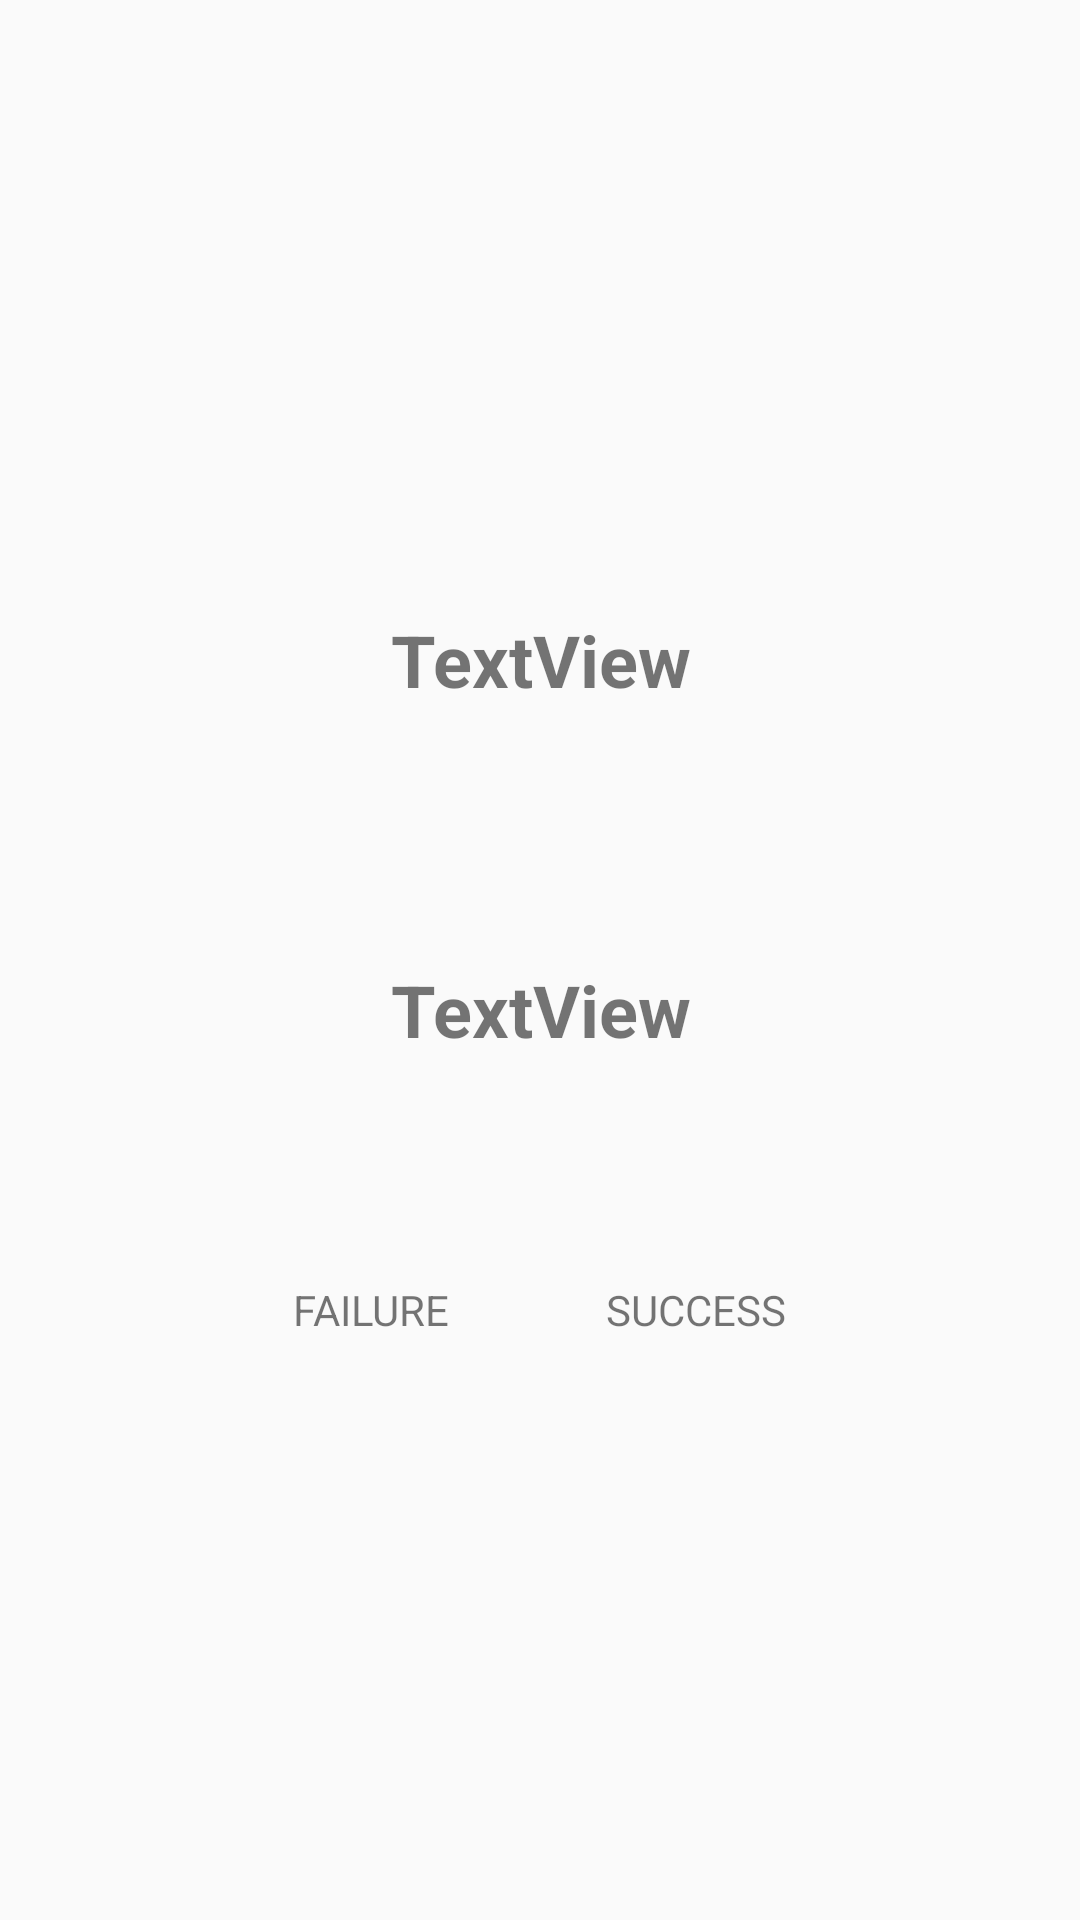

Here is an Android app screen rendered from its layout file. Give the layout XML and the strings, colors and styles it references.
<!-- AndroidManifest.xml: activity theme AppTheme.NoActionBar -->
<!-- res/layout/activity_card_test.xml -->
<?xml version="1.0" encoding="utf-8"?>
<LinearLayout xmlns:android="http://schemas.android.com/apk/res/android"
    xmlns:app="http://schemas.android.com/apk/res-auto"
    android:layout_width="wrap_content"
    android:layout_height="match_parent"
    android:layout_gravity="center"
    android:layout_margin="10dp"
    android:gravity="center"
    android:orientation="vertical">

    <TextView
        android:id="@+id/transTV"
        android:layout_width="match_parent"
        android:layout_height="wrap_content"
        android:layout_gravity="center"
        android:layout_marginBottom="15dp"
        android:layout_marginLeft="15dp"
        android:layout_marginRight="15dp"
        android:layout_marginTop="10dp"
        android:layout_weight="0"
        android:gravity="center"
        android:text="TextView"
        android:textAlignment="center"
        android:textSize="24sp"
        android:textStyle="bold" />

    <TextView
        android:id="@+id/card"
        android:layout_width="match_parent"
        android:layout_height="wrap_content"
        android:layout_gravity="center"
        android:layout_marginBottom="15dp"
        android:layout_marginLeft="15dp"
        android:layout_marginRight="15dp"
        android:layout_marginTop="10dp"
        android:layout_weight="0"
        android:background="@color/colorWhite"
        android:gravity="center"
        android:minHeight="151dp"
        android:padding="8dp"
        android:text="TextView"
        android:textAlignment="center"
        android:textSize="24sp"
        android:textStyle="bold" />

    <LinearLayout
        android:layout_width="match_parent"
        android:layout_height="wrap_content"
        android:layout_marginEnd="50dp"
        android:layout_marginStart="50dp"
        android:layout_weight="0"
        android:orientation="horizontal">

        <ImageView
            android:id="@+id/imageView"
            android:layout_width="wrap_content"
            android:layout_height="wrap_content"
            android:layout_weight="1"
            app:srcCompat="@drawable/chevron_double_left" />

        <TextView
            android:layout_width="wrap_content"
            android:layout_height="wrap_content"
            android:layout_gravity="center_vertical"
            android:layout_weight="1"
            android:gravity="center_vertical|center_horizontal"
            android:text="FAILURE" />

        <TextView
            android:layout_width="wrap_content"
            android:layout_height="wrap_content"
            android:layout_gravity="center_vertical"
            android:layout_marginLeft="20dp"
            android:layout_weight="1"
            android:gravity="center_vertical|center_horizontal"
            android:text="SUCCESS" />

        <ImageView
            android:id="@+id/imageView4"
            android:layout_width="wrap_content"
            android:layout_height="wrap_content"
            android:layout_weight="1"
            app:srcCompat="@drawable/chevron_double_right" />
    </LinearLayout>

</LinearLayout>
<!-- resources referenced by this layout -->
<resources>
  <!-- drawable chevron_double_left (drawable) -->
  <vector xmlns:android="http://schemas.android.com/apk/res/android"
      android:height="24dp"
      android:width="24dp"
      android:viewportWidth="24"
      android:viewportHeight="24">
      <path android:fillColor="@color/colorAccent" android:pathData="M18.41,7.41L17,6L11,12L17,18L18.41,16.59L13.83,12L18.41,7.41M12.41,7.41L11,6L5,12L11,18L12.41,16.59L7.83,12L12.41,7.41Z" />
  </vector>
  <!-- drawable chevron_double_right (drawable) -->
  <vector xmlns:android="http://schemas.android.com/apk/res/android"
      android:height="24dp"
      android:width="24dp"
      android:viewportWidth="24"
      android:viewportHeight="24">
      <path android:fillColor="@color/colorAccent" android:pathData="M5.59,7.41L7,6L13,12L7,18L5.59,16.59L10.17,12L5.59,7.41M11.59,7.41L13,6L19,12L13,18L11.59,16.59L16.17,12L11.59,7.41Z" />
  </vector>
  <style name="AppTheme.NoActionBar">
          <item name="windowActionBar">false</item>
          <item name="windowNoTitle">true</item>
      </style>
  <color name="colorAccent">#FF4081</color>
</resources>
